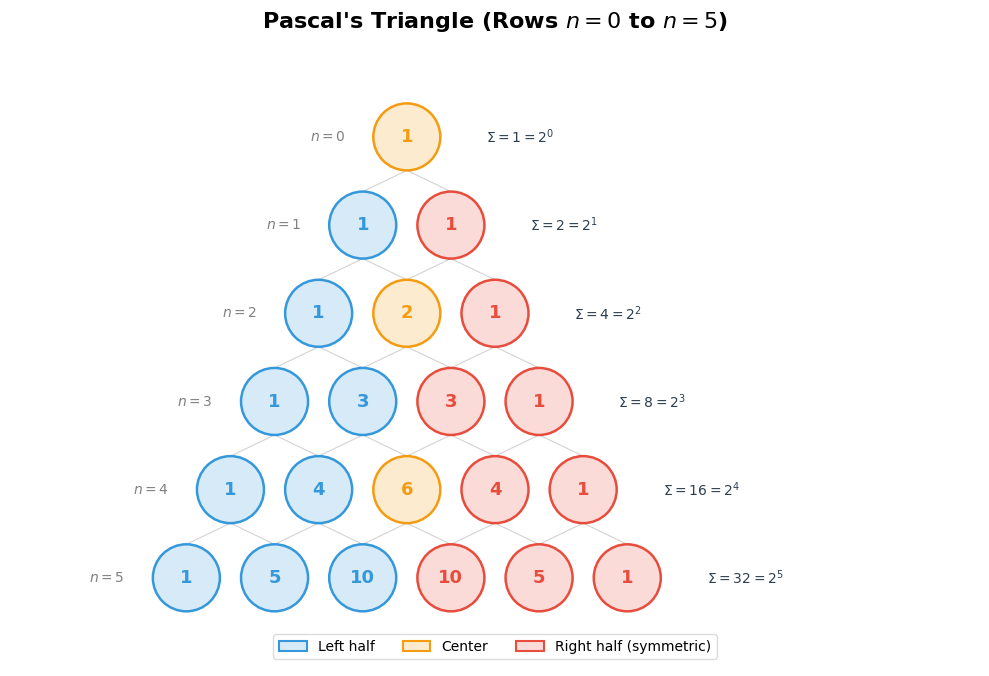

Write Python code to recreate this figure. (Note: this script raises an exception after producing the figure.)
# plot_pascal_triangle.py
# Visualize Pascal's Triangle with symmetry coloring and row sums
# Environment: Python 3.10+, matplotlib

import os
import math
import matplotlib.pyplot as plt
import matplotlib.patches as mpatches

plt.rcParams['font.sans-serif'] = ['DejaVu Sans']
plt.rcParams['axes.unicode_minus'] = False

n_rows = 6  # rows n=0 to n=5

fig, ax = plt.subplots(figsize=(10, 7))

# Color scheme
color_left = '#3498db'    # blue for left half
color_right = '#e74c3c'   # red for right half
color_center = '#f39c12'  # orange for center (when n is even, the middle element)
color_bg_left = '#d6eaf8'
color_bg_right = '#fadbd8'
color_bg_center = '#fdebd0'

circle_radius = 0.38

for n in range(n_rows):
    row = [math.comb(n, k) for k in range(n + 1)]
    row_sum = sum(row)
    y = (n_rows - 1) - n  # top row at top

    for k, val in enumerate(row):
        # Center the row: x offset
        x = k - n / 2.0

        # Determine left/right/center
        if k < n / 2:
            fc = color_bg_left
            ec = color_left
            tc = color_left
        elif k > n / 2:
            fc = color_bg_right
            ec = color_right
            tc = color_right
        else:
            fc = color_bg_center
            ec = color_center
            tc = color_center

        # Draw circle
        circle = plt.Circle((x, y), circle_radius, facecolor=fc,
                             edgecolor=ec, linewidth=1.8, zorder=2)
        ax.add_patch(circle)

        # Draw value
        ax.text(x, y, str(val), ha='center', va='center',
                fontsize=13, fontweight='bold', color=tc, zorder=3)

    # Draw row label on the left
    x_label = -n / 2.0 - 0.9
    ax.text(x_label, y, f'$n={n}$', ha='center', va='center',
            fontsize=10, color='gray')

    # Draw row sum on the right
    x_sum = n / 2.0 + 0.9
    ax.text(x_sum, y, f'$\\Sigma = {row_sum} = 2^{n}$', ha='left', va='center',
            fontsize=10, color='#2c3e50', fontweight='bold')

    # Draw connecting lines to next row
    if n < n_rows - 1:
        next_y = y - 1
        for k in range(n + 1):
            x_curr = k - n / 2.0
            # Connect to left child
            x_left = k - (n + 1) / 2.0
            ax.plot([x_curr, x_left], [y - circle_radius, next_y + circle_radius],
                    '-', color='lightgray', linewidth=0.8, zorder=1)
            # Connect to right child
            x_right = (k + 1) - (n + 1) / 2.0
            ax.plot([x_curr, x_right], [y - circle_radius, next_y + circle_radius],
                    '-', color='lightgray', linewidth=0.8, zorder=1)

ax.set_xlim(-4.5, 6.5)
ax.set_ylim(-1.0, n_rows)
ax.set_aspect('equal')
ax.axis('off')
ax.set_title("Pascal's Triangle (Rows $n=0$ to $n=5$)",
             fontsize=16, fontweight='bold', pad=15)

# Legend
legend_elements = [
    mpatches.Patch(facecolor=color_bg_left, edgecolor=color_left,
                   linewidth=1.5, label='Left half'),
    mpatches.Patch(facecolor=color_bg_center, edgecolor=color_center,
                   linewidth=1.5, label='Center'),
    mpatches.Patch(facecolor=color_bg_right, edgecolor=color_right,
                   linewidth=1.5, label='Right half (symmetric)'),
]
ax.legend(handles=legend_elements, loc='lower center', ncol=3,
          fontsize=10, frameon=True, edgecolor='lightgray')

plt.tight_layout()

# Save
script_dir = os.path.dirname(os.path.abspath(__file__))
assets_dir = os.path.join(script_dir, '..', 'assets')
os.makedirs(assets_dir, exist_ok=True)
output_path = os.path.join(assets_dir, 'pascal_triangle.png')
plt.savefig(output_path, dpi=150, bbox_inches='tight', facecolor='white')
plt.close()
print(f"Saved: {output_path}")
